Run: headless pygame with SDL's dummy video driver; simulated clock (each Clock.tick advances the game by its frame time, no real sleeping); random seed 0; keys injected as events and as key.get_pressed() state; no mouse input.
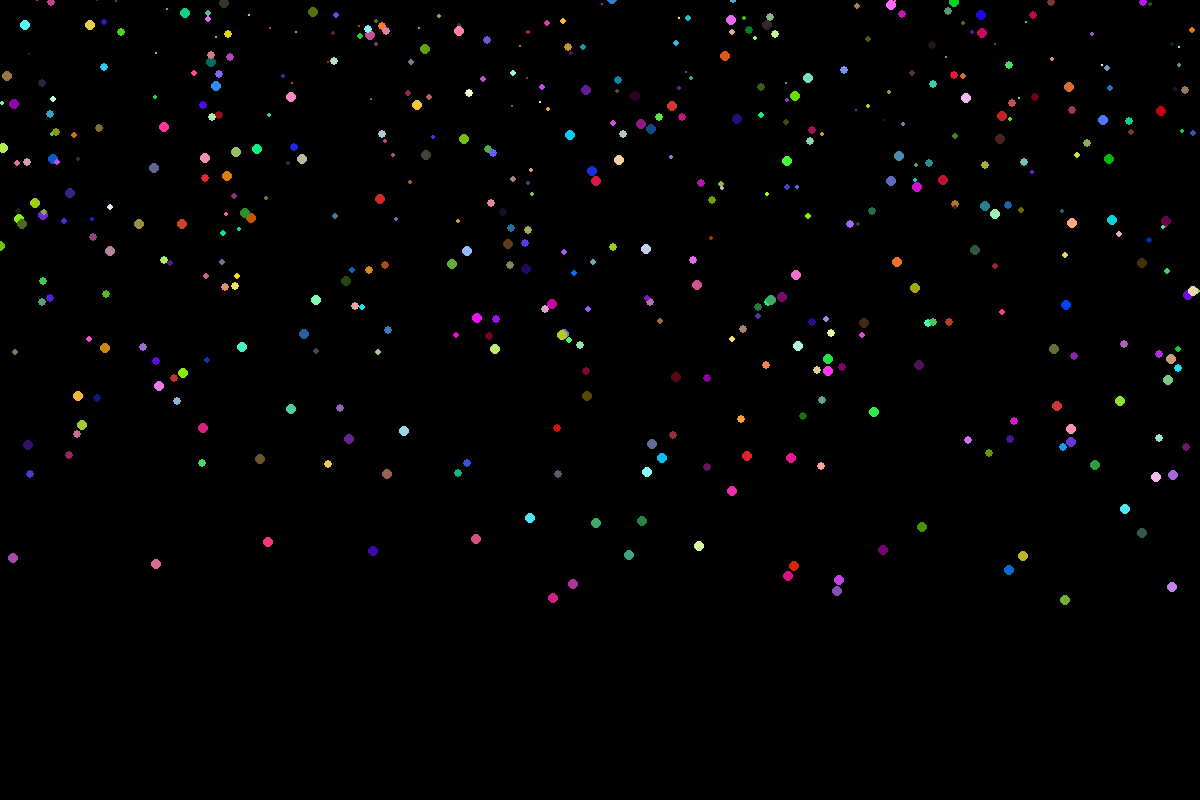
Frame 1 of 4 · flips 1–60 · no input
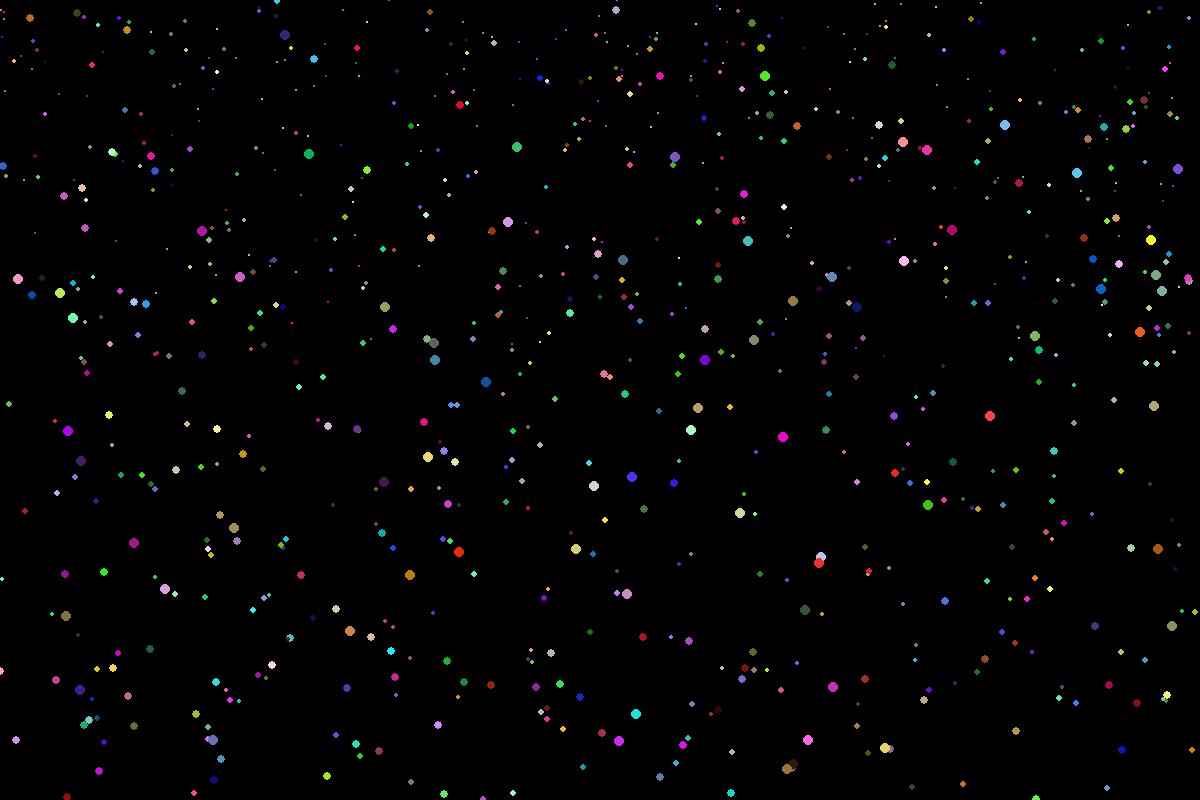
Frame 2 of 4 · flips 61–180 · tapped SPACE, RETURN · held RIGHT (→), D
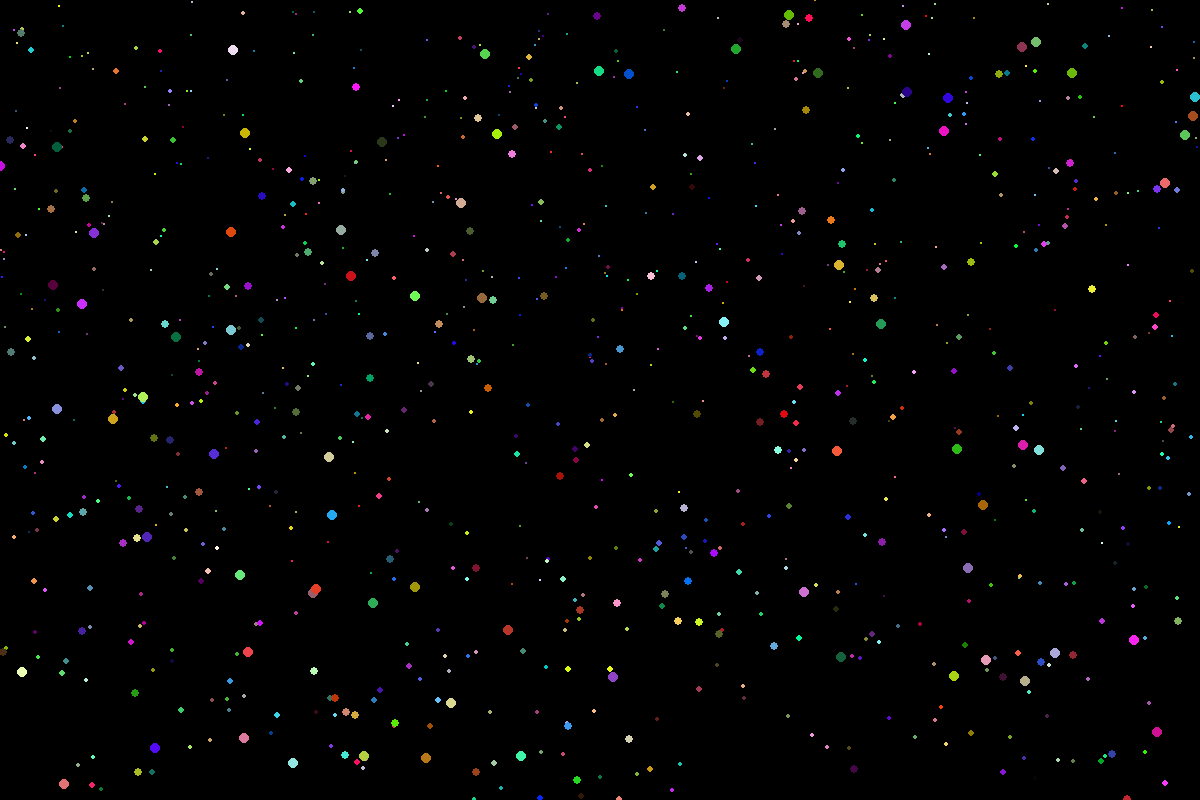
Frame 3 of 4 · flips 181–300 · held DOWN (↓), S
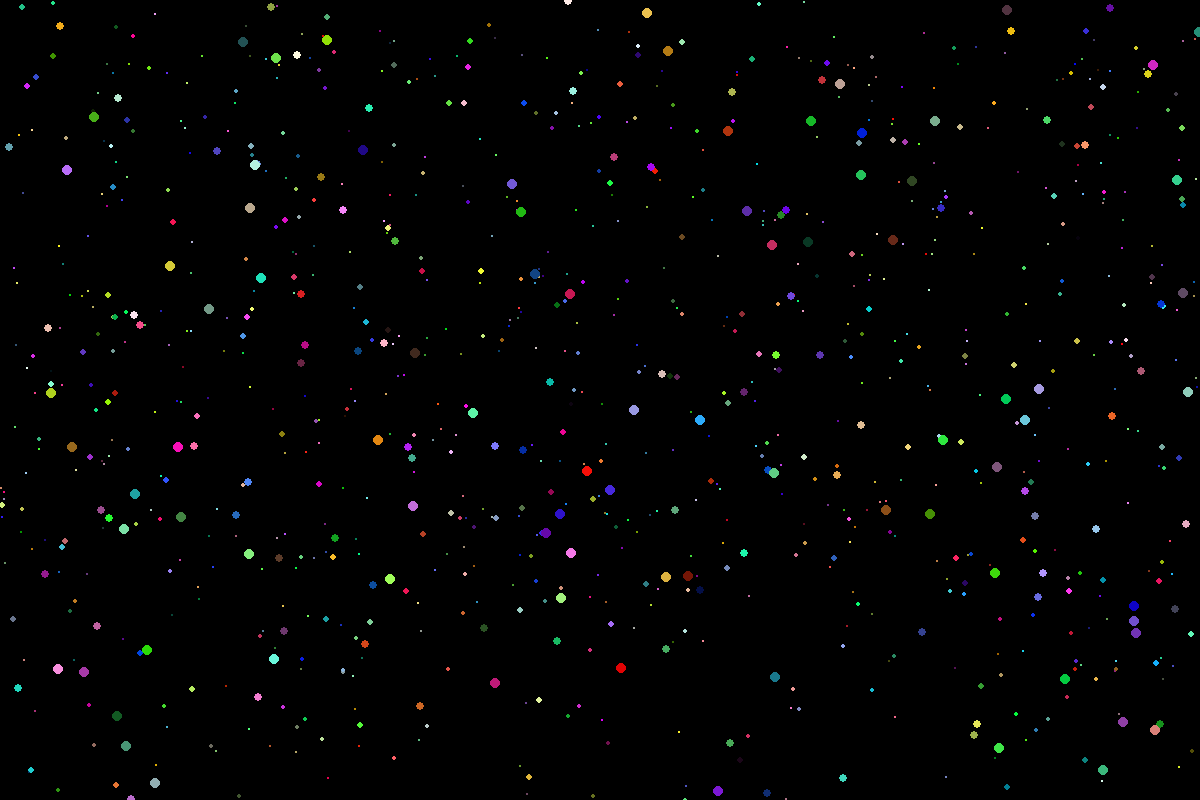
Frame 4 of 4 · flips 301–420 · held LEFT (←), A, UP (↑), W

The pygame program that drew these frames:

# import pygame
# from random import randint
# pygame.init()
# width = 1280
# height = 1024
# clock = pygame.time.Clock()
# fps = 60
# display = pygame.display.set_mode((width, height))
#
# class SNOW:
#     def __init__(self, px, py):
#         snezinka.append(self)
#         self.px = px
#         self.py = py
#         r = randint(0, 255)
#         g = randint(0, 255)
#         b = randint(0, 255)
#         self.color = (r, g, b)
#         self.size = randint(1, 5)
#
#
#
#     def upload(self):
#         self.py += self.size
#         if self.py > height:
#             self.py = randint(- height, 0)
#     def draw(self):
#         pygame.draw.circle(display, self.color, (self.px, self.py), self.size)
#
#
# snezinka = []
#
# for _ in range(1000):
#     x = randint(0, width)
#     y = randint(0, height)
#     SNOW(x, y)
#
# play = True
# while play:
#
#     for event in pygame.event.get():
#         if event.type == pygame.QUIT:
#             play = False
#
#     display.fill('black')
#     for snez in snezinka:
#         snez.upload()
#     for snez in snezinka:
#         snez.draw()
#
#     pygame.display.upload()
#     clock.tick(fps)
# pygame.quit()
#
import pygame
from random import randint

pygame.init()
W = 1200
H = 800
win = pygame.display.set_mode((W, H))
clock = pygame.time.Clock()
play = True
rain = []


class Rain:
    def __init__(self, x, y):
        rain.append(self)
        self.x = x
        self.y = y
        r = randint(0, 255)
        g = randint(0, 255)
        b = randint(0, 255)
        self.color = [r, g, b]
        self.speed = 2
        self.size = randint(1, 5)
    def update(self):
        self.y += self.size * self.speed
        if self.y > H:
            rain.remove(self)
            x = randint(0, W)
            y = randint(-100, 0)
            Rain(x, y)
    def draw(self):
        pygame.draw.circle(win, self.color, (self.x, self.y), self.size)


for _ in range(1000):
    x = randint(0, W)
    y = randint(-800, 0)
    Rain(x, y)


while play:

    for event in pygame.event.get():
        if event.type == pygame.QUIT:
            play = False
    win.fill("black")
    for r in rain:
        r.update()
    for r in rain:
        r.draw()

    pygame.display.update()
    clock.tick(60)

pygame.quit()































# class Rain:
#     def __init__(self, x, y):
#         Play.rain.append(self)
#         self.x = x
#         self.y = y
#         r = randint(0, 255)
#         g = randint(0, 255)
#         b = randint(0, 255)
#         self.color = [r, g, b]
#         self.speed = 2
#         self.size = randint(1, 5)
#     def upload(self):
#         self.y += self.size * self.speed
#         if self.y > Play.H:
#             Play.rain.remove(self)
#             x = randint(0, Play.W)
#             y = randint(-100, 0)
#             Rain(x, y)
#
#     def draw(self):
#         pygame.draw.circle(Play.win, self.color, (self.x, self.y), self.size)
#
# class Play:
#     pygame.init()
#     W = 1200
#     H = 800
#     win = pygame.display.set_mode((W, H))
#     clock = pygame.time.Clock()
#     play = True
#     rain = []
#     for i in range(1000):
#         x = randint(0, W)
#         y = randint(-100, 0)
#         R = Rain(x, y)
#     def start(self):
#         while Play.play:
#             for event in pygame.event.get():
#                 if event.type == pygame.QUIT:
#                     Play.play = False
#
#         for r in Play.rain:
#             r.upload()
#         for r in Play.rain:
#             r.draw()
#         pygame.display.upload()
#         Play.clock.tick(60)
#         Play().stop()
#     def stop(self):
#
#         if Play.play == False:
#             pygame.quit()
#
# game = Play()
# game.start()
